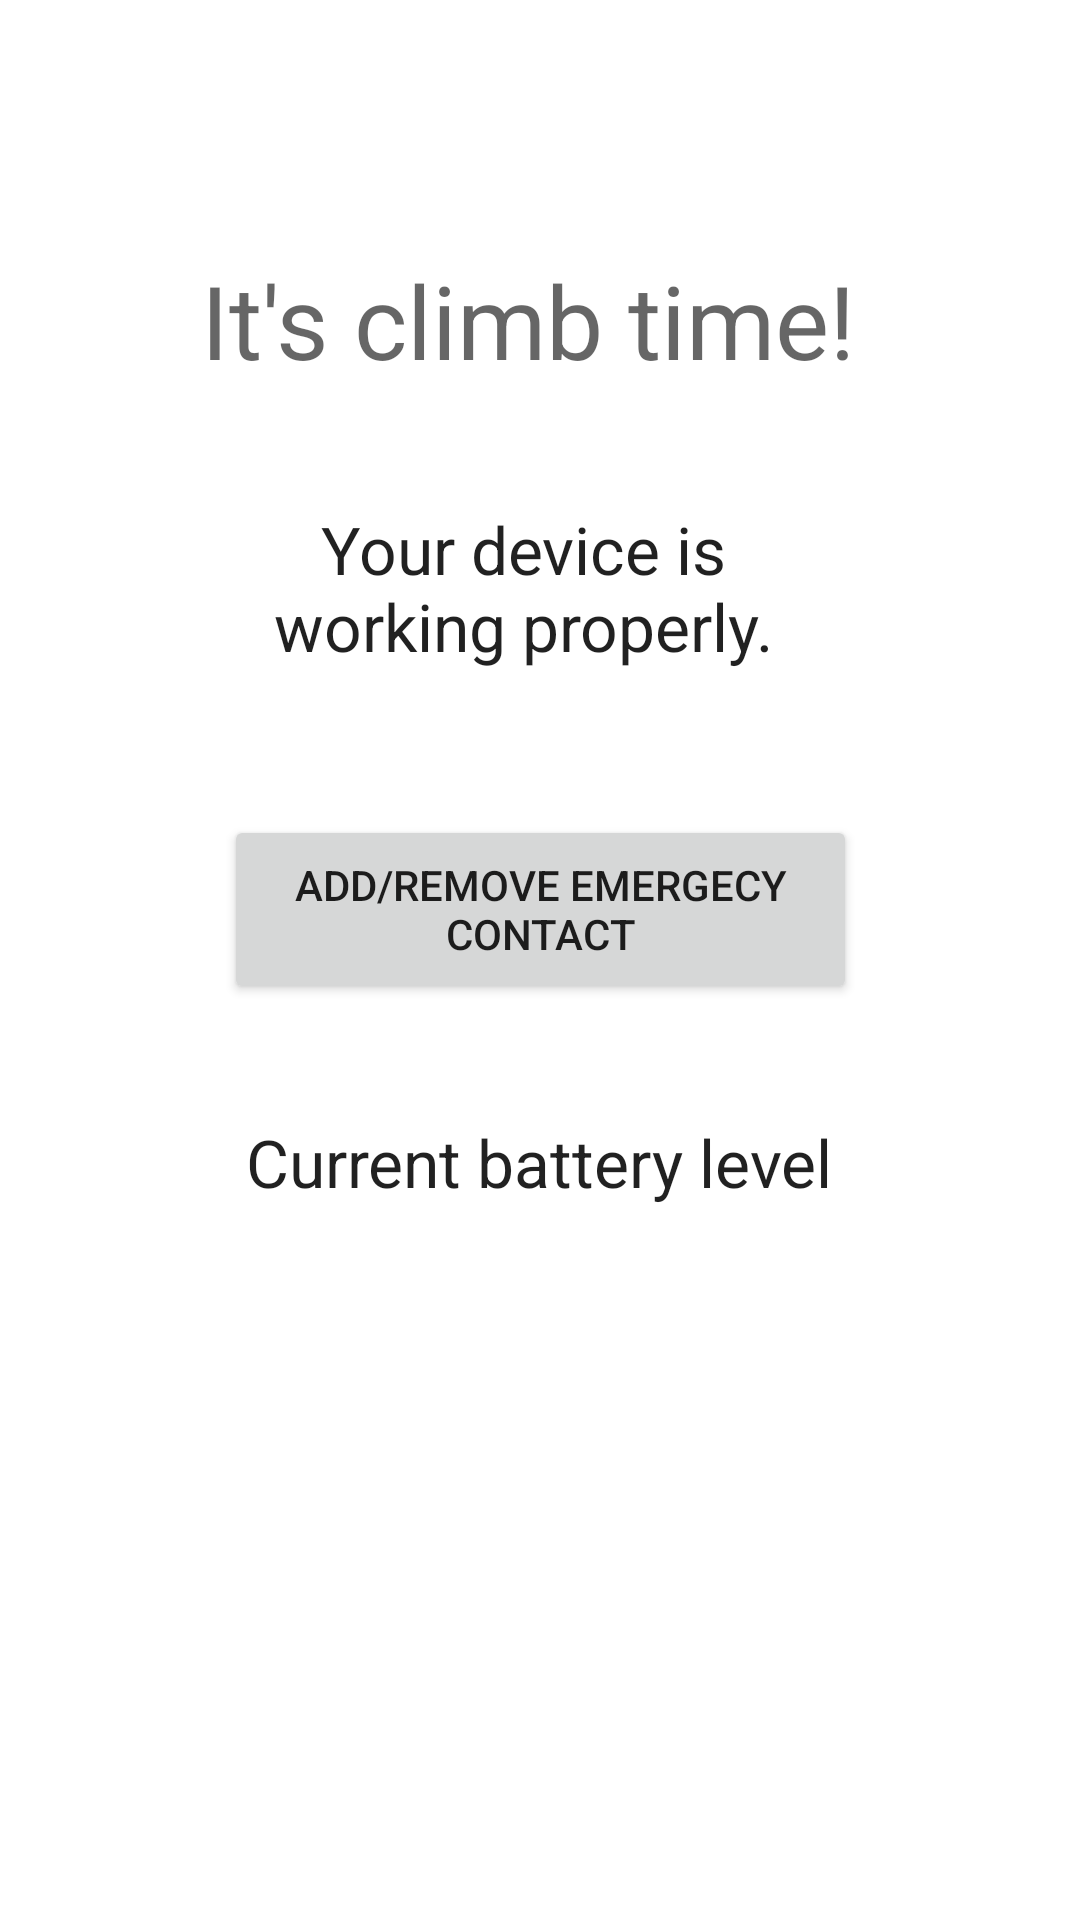

Produce the Android XML layout that renders to this screen, including the resource entries it uses.
<!-- AndroidManifest.xml: application theme Theme.EGEN310Group7Prototype -->
<!-- res/layout/activity_home_fun_bat_good.xml -->
<?xml version="1.0" encoding="utf-8"?>
<androidx.constraintlayout.widget.ConstraintLayout xmlns:android="http://schemas.android.com/apk/res/android"
    xmlns:app="http://schemas.android.com/apk/res-auto"
    xmlns:tools="http://schemas.android.com/tools"
    android:layout_width="match_parent"
    android:layout_height="match_parent"
    tools:context=".HomeFunBatGood">
    <TextView
        android:id="@+id/textView7"
        android:layout_width="212dp"
        android:layout_height="33dp"
        android:gravity="center"
        android:text="Current battery level"
        android:textAppearance="@style/TextAppearance.AppCompat.Large"
        app:layout_constraintBottom_toBottomOf="parent"
        app:layout_constraintEnd_toEndOf="parent"
        app:layout_constraintHorizontal_bias="0.497"
        app:layout_constraintStart_toStartOf="parent"
        app:layout_constraintTop_toTopOf="parent"
        app:layout_constraintVertical_bias="0.611" />

    <TextView
        android:id="@+id/textView6"
        android:layout_width="212dp"
        android:layout_height="73dp"
        android:gravity="center"
        android:text="Your device is working properly."
        android:textAppearance="@style/TextAppearance.AppCompat.Large"
        app:layout_constraintBottom_toBottomOf="parent"
        app:layout_constraintEnd_toEndOf="parent"
        app:layout_constraintHorizontal_bias="0.462"
        app:layout_constraintStart_toStartOf="parent"
        app:layout_constraintTop_toTopOf="parent"
        app:layout_constraintVertical_bias="0.281" />

    <TextView
        android:id="@+id/textView5"
        android:layout_width="wrap_content"
        android:layout_height="wrap_content"
        android:gravity="center"
        android:text="It's climb time!"
        android:textAppearance="@style/TextAppearance.AppCompat.Display1"
        app:layout_constraintBottom_toBottomOf="parent"
        app:layout_constraintEnd_toEndOf="parent"
        app:layout_constraintHorizontal_bias="0.473"
        app:layout_constraintStart_toStartOf="parent"
        app:layout_constraintTop_toTopOf="parent"
        app:layout_constraintVertical_bias="0.141" />

    <Button
        android:id="@+id/updateContactButton"
        android:layout_width="211dp"
        android:layout_height="63dp"
        android:text="Add/Remove Emergecy Contact"
        app:layout_constraintBottom_toBottomOf="parent"
        app:layout_constraintEnd_toEndOf="parent"
        app:layout_constraintStart_toStartOf="parent"
        app:layout_constraintTop_toTopOf="parent"
        app:layout_constraintVertical_bias="0.471" />

</androidx.constraintlayout.widget.ConstraintLayout>
<!-- resources referenced by this layout -->
<resources>
  <style name="Theme.EGEN310Group7Prototype" parent="Theme.MaterialComponents.DayNight.DarkActionBar">
          
          <item name="colorPrimary">@color/purple_500</item>
          <item name="colorPrimaryVariant">@color/purple_700</item>
          <item name="colorOnPrimary">@color/white</item>
          
          <item name="colorSecondary">@color/teal_200</item>
          <item name="colorSecondaryVariant">@color/teal_700</item>
          <item name="colorOnSecondary">@color/black</item>
          
          <item name="android:statusBarColor" tools:targetApi="l">?attr/colorPrimaryVariant</item>
          
      </style>
  <!-- not gathered from this repository: default colours our renderer supplied (Android Studio template values) -->
  <color name="purple_500">#FF6200EE</color>
  <color name="purple_700">#FF3700B3</color>
  <color name="teal_200">#FF03DAC5</color>
  <color name="teal_700">#FF018786</color>
  <color name="black">#FF000000</color>
  <color name="white">#FFFFFFFF</color>
</resources>
